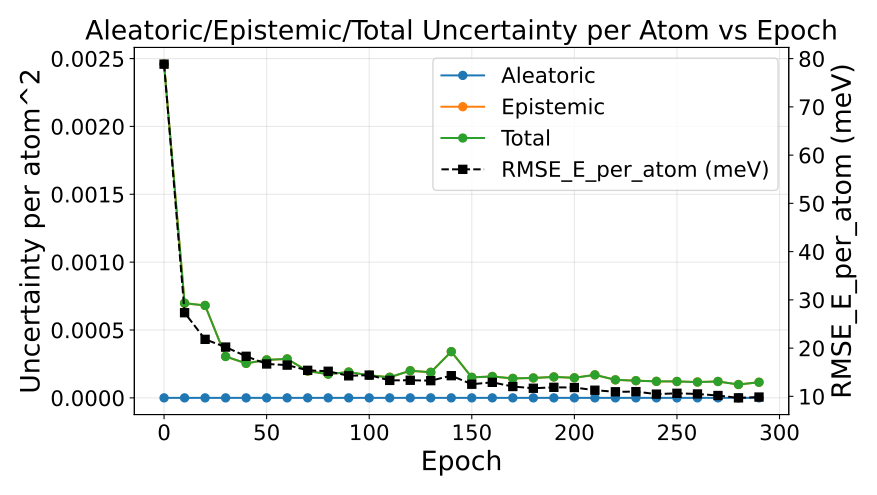

Data behind this chart, as committed beside it:
epoch, au_var, eu_var, tu_var, rmse_energy
0, 0.0, 0.002459, 0.002459, 0.07885
10, 0.0, 0.0006976, 0.0006976, 0.02733
20, 0.0, 0.0006808, 0.0006808, 0.02182
30, 0.0, 0.000305, 0.000305, 0.02021
40, 0.0, 0.0002542, 0.0002542, 0.0183
50, 0.0, 0.0002798, 0.0002798, 0.01671
60, 0.0, 0.000287, 0.000287, 0.01648
70, 0.0, 0.0001973, 0.0001973, 0.0154
80, 0.0, 0.0001748, 0.0001748, 0.0152
90, 0.0, 0.0001902, 0.0001902, 0.01426
100, 0.0, 0.0001664, 0.0001664, 0.01441
110, 0.0, 0.0001518, 0.0001518, 0.01331
120, 0.0, 0.0002002, 0.0002002, 0.01334
130, 0.0, 0.0001883, 0.0001883, 0.01325
140, 0.0, 0.0003408, 0.0003408, 0.01429
150, 0.0, 0.0001512, 0.0001512, 0.01252
160, 0.0, 0.0001575, 0.0001575, 0.01291
170, 0.0, 0.0001434, 0.0001434, 0.01204
180, 0.0, 0.0001466, 0.0001466, 0.01168
190, 0.0, 0.0001543, 0.0001543, 0.01187
200, 0.0, 0.0001479, 0.0001479, 0.01183
210, 0.0, 0.0001696, 0.0001696, 0.01128
220, 0.0, 0.0001328, 0.0001328, 0.01095
230, 0.0, 0.0001266, 0.0001266, 0.01098
240, 0.0, 0.0001217, 0.0001217, 0.01047
250, 0.0, 0.0001209, 0.0001209, 0.01063
260, 0.0, 0.0001166, 0.0001166, 0.0105
270, 0.0, 0.0001208, 0.0001208, 0.01018
280, 0.0, 9.840094225100984e-05, 9.840094225100984e-05, 0.009688
290, 0.0, 0.0001151, 0.0001151, 0.009858
